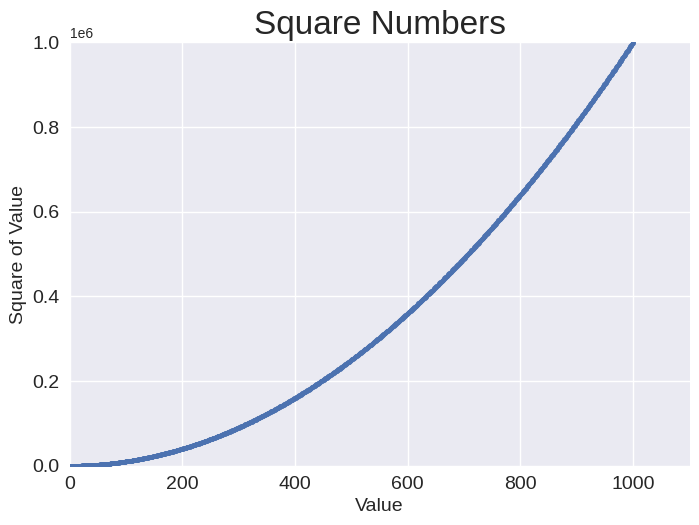

Write the Python code that produced this figure.
import matplotlib.pyplot as plt

# to plot a single pont, pass the x and y values

plt.style.use('seaborn-v0_8')
fig,ax = plt.subplots()

# plot or style individual points by scatter() = pontdiagram
#ax.scatter(2,4,s=200) # s = size of data point

# plotting series of points with scatter()
x_values = range(1, 1001)
y_values = [x**2 for x in x_values]

ax.scatter(x_values, y_values, s=10)

# set chart title and label axes
ax.set_title("Square Numbers", fontsize=24)
ax.set_xlabel("Value", fontsize=14)
ax.set_ylabel("Square of Value", fontsize=14)

# set size of tick labels
ax.tick_params(labelsize=14)

#set the range for each axis
ax.axis([0, 1100, 0, 1_000_000])

plt.show()